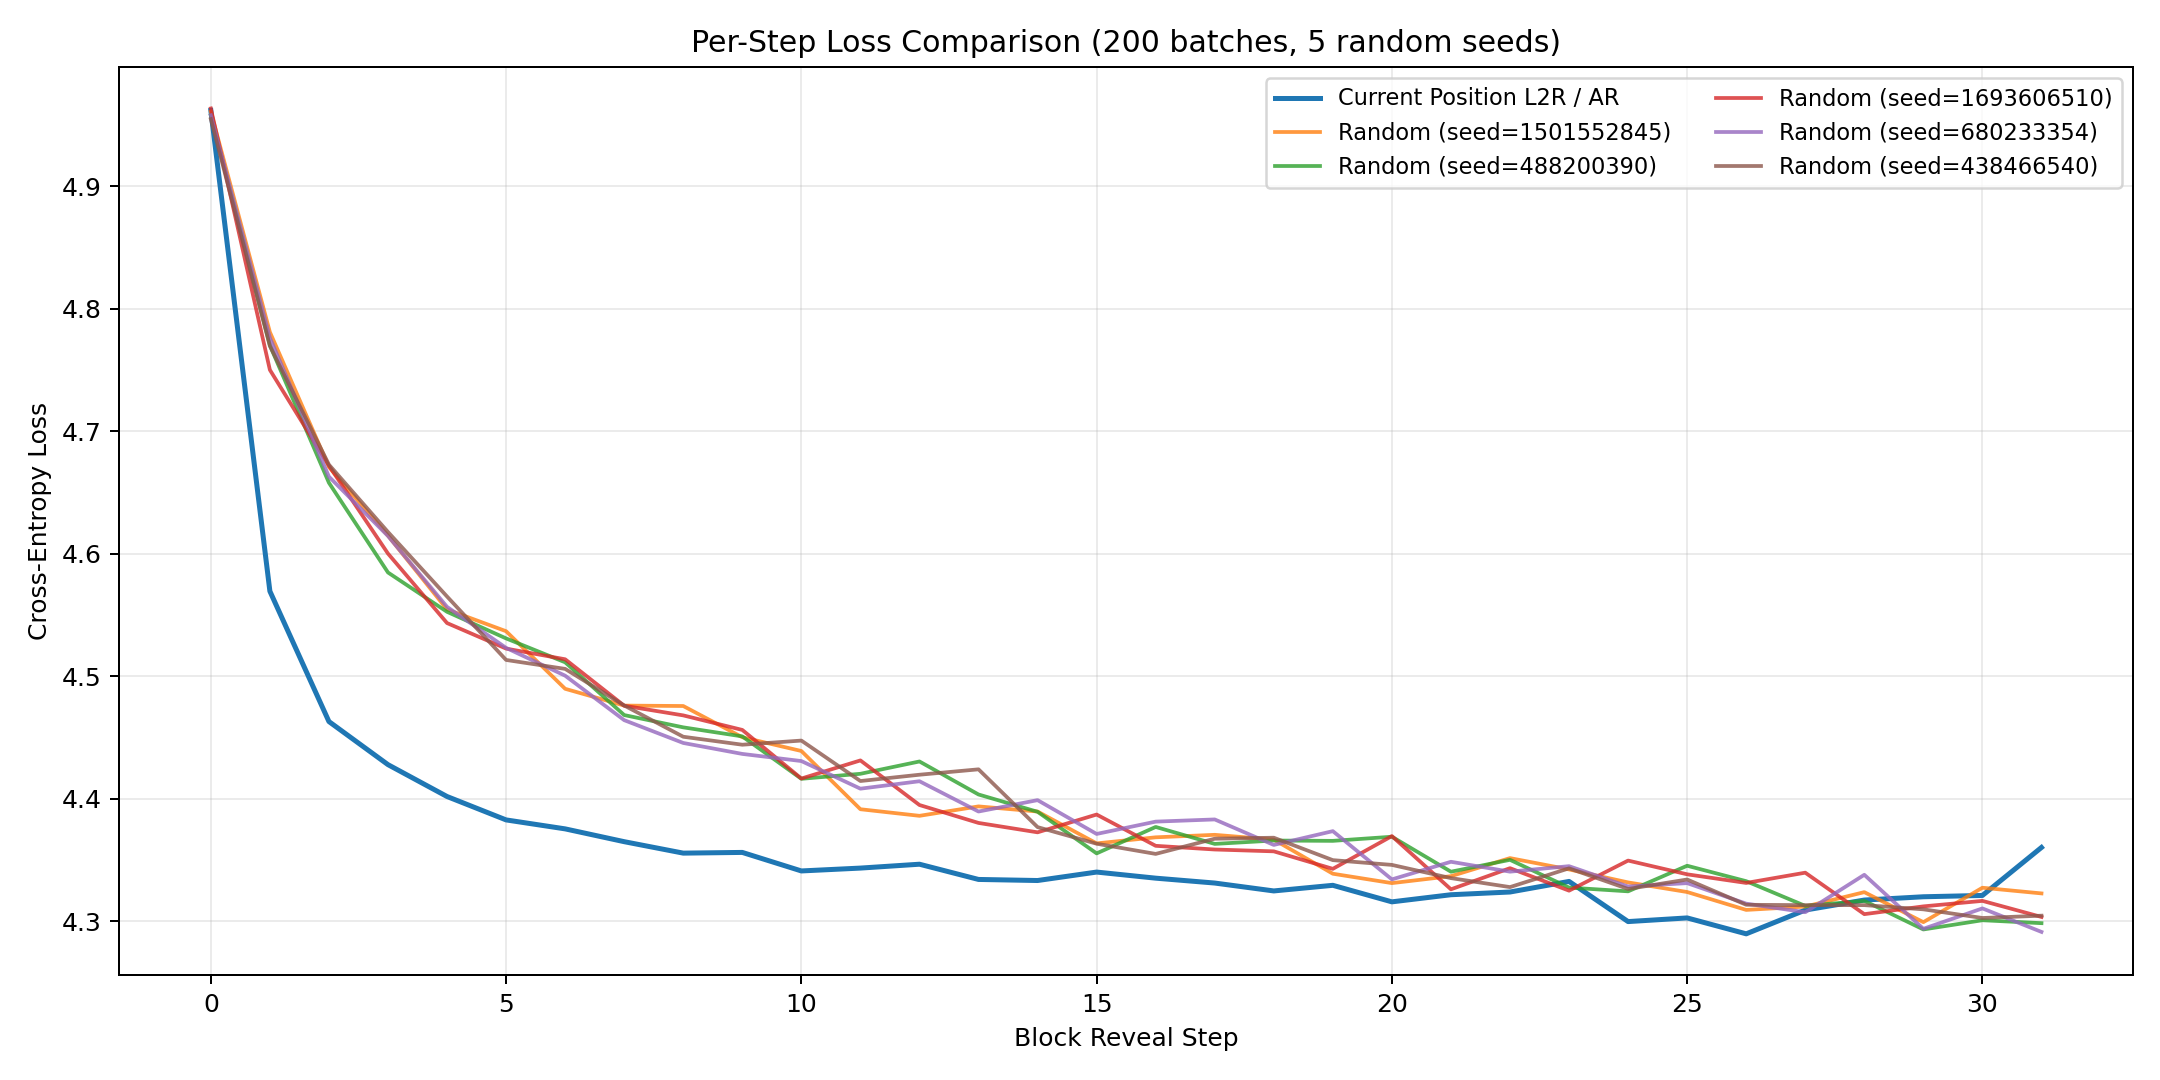

The table this chart was drawn from, first rows:
block_position, ar_mean, ar_std, random_seed_1501552845, random_seed_488200390, random_seed_1693606510, random_seed_680233354, random_seed_438466540, random_mean, random_std
0, 4.962, 0.1574, 4.961, 4.958, 4.964, 4.958, 4.955, 4.959, 0.002989
1, 4.569, 0.1694, 4.781, 4.77, 4.75, 4.776, 4.77, 4.769, 0.01053
2, 4.463, 0.1777, 4.671, 4.658, 4.672, 4.663, 4.673, 4.667, 0.005828
3, 4.428, 0.1662, 4.615, 4.585, 4.6, 4.614, 4.618, 4.606, 0.01245
4, 4.402, 0.1801, 4.555, 4.553, 4.543, 4.557, 4.565, 4.554, 0.006975
5, 4.383, 0.1713, 4.537, 4.531, 4.523, 4.523, 4.513, 4.525, 0.007981
6, 4.375, 0.1459, 4.49, 4.511, 4.514, 4.5, 4.506, 4.504, 0.008609
7, 4.365, 0.1654, 4.476, 4.468, 4.476, 4.464, 4.476, 4.472, 0.004979
8, 4.356, 0.1659, 4.476, 4.458, 4.468, 4.446, 4.451, 4.46, 0.01106
9, 4.356, 0.1598, 4.45, 4.451, 4.456, 4.437, 4.444, 4.448, 0.006703
10, 4.341, 0.1695, 4.439, 4.416, 4.416, 4.431, 4.447, 4.43, 0.01231
11, 4.343, 0.1675, 4.391, 4.42, 4.431, 4.408, 4.414, 4.413, 0.01326
12, 4.347, 0.1661, 4.386, 4.43, 4.395, 4.414, 4.42, 4.409, 0.01628
13, 4.334, 0.1737, 4.394, 4.403, 4.38, 4.39, 4.424, 4.398, 0.0149
14, 4.333, 0.1715, 4.39, 4.389, 4.373, 4.399, 4.377, 4.385, 0.009502
15, 4.34, 0.168, 4.364, 4.355, 4.387, 4.371, 4.363, 4.368, 0.01074
16, 4.335, 0.1664, 4.368, 4.377, 4.362, 4.381, 4.355, 4.369, 0.009667
17, 4.331, 0.1759, 4.371, 4.363, 4.359, 4.383, 4.367, 4.369, 0.008322
18, 4.325, 0.1579, 4.367, 4.366, 4.357, 4.362, 4.368, 4.364, 0.003977
19, 4.329, 0.1522, 4.339, 4.366, 4.343, 4.374, 4.35, 4.354, 0.01335
20, 4.316, 0.1693, 4.331, 4.369, 4.369, 4.334, 4.346, 4.35, 0.01652
21, 4.322, 0.1648, 4.337, 4.34, 4.326, 4.349, 4.335, 4.337, 0.007309
22, 4.324, 0.1574, 4.352, 4.35, 4.343, 4.34, 4.328, 4.343, 0.008466
23, 4.332, 0.1637, 4.342, 4.327, 4.325, 4.345, 4.343, 4.337, 0.008536
24, 4.3, 0.1601, 4.332, 4.324, 4.349, 4.328, 4.326, 4.332, 0.009057
25, 4.303, 0.1695, 4.324, 4.345, 4.338, 4.331, 4.334, 4.334, 0.007159
26, 4.29, 0.1697, 4.309, 4.333, 4.331, 4.314, 4.313, 4.32, 0.009785
27, 4.309, 0.1671, 4.312, 4.312, 4.34, 4.307, 4.313, 4.317, 0.01154
28, 4.317, 0.1632, 4.324, 4.317, 4.306, 4.338, 4.313, 4.319, 0.0109
29, 4.32, 0.1716, 4.299, 4.293, 4.312, 4.294, 4.31, 4.302, 0.007899
30, 4.321, 0.159, 4.327, 4.301, 4.317, 4.31, 4.303, 4.312, 0.009707
31, 4.36, 0.1758, 4.323, 4.298, 4.303, 4.291, 4.305, 4.304, 0.01043
